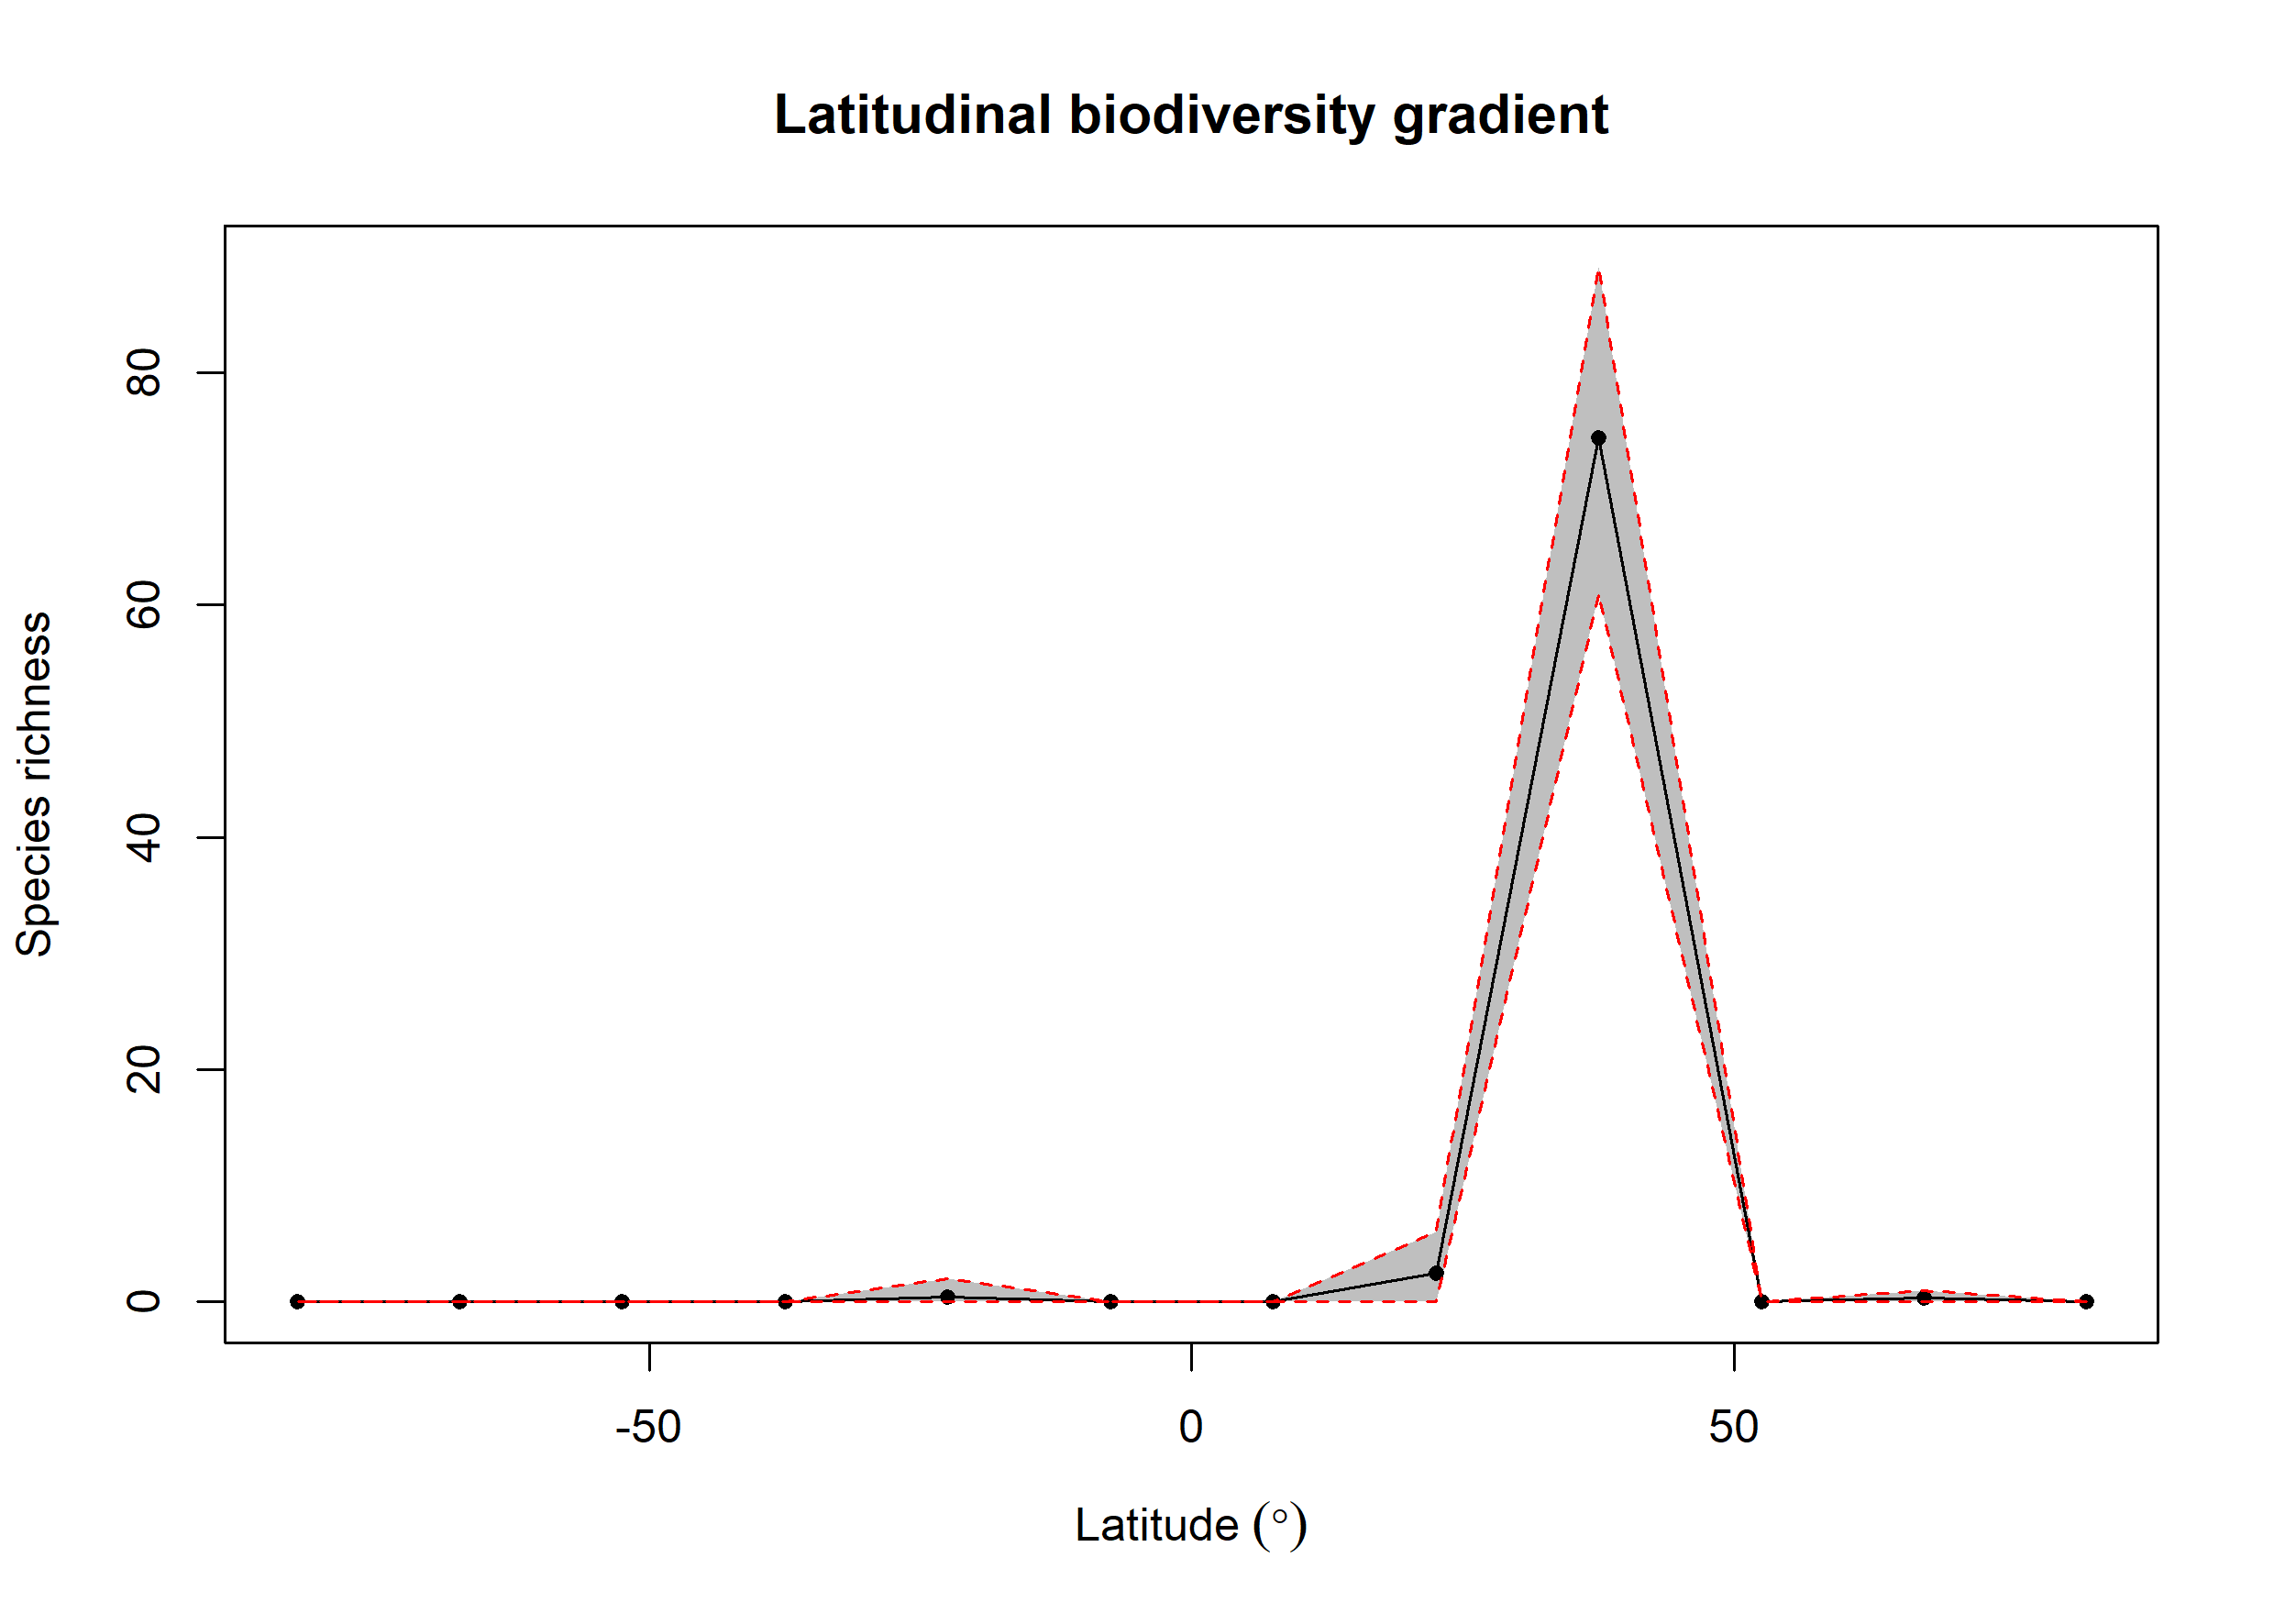

Values plotted in this chart, from the file beside it:
bin, max, min, mid, hemisphere, mean_richness, CI.Lower, CI.Upper
1, 90, 75, 82.5, N, 0, 0, 0
2, 75, 60, 67.5, N, 0.34, 0, 1
3, 60, 45, 52.5, N, 0, 0, 0
4, 45, 30, 37.5, N, 74.37, 61, 89.1
5, 30, 15, 22.5, N, 2.49, 0, 6
6, 15, 0, 7.5, N, 0, 0, 0
7, 0, -15, -7.5, S, 0, 0, 0
8, -15, -30, -22.5, S, 0.45, 0, 2
9, -30, -45, -37.5, S, 0, 0, 0
10, -45, -60, -52.5, S, 0, 0, 0
11, -60, -75, -67.5, S, 0, 0, 0
12, -75, -90, -82.5, S, 0, 0, 0
